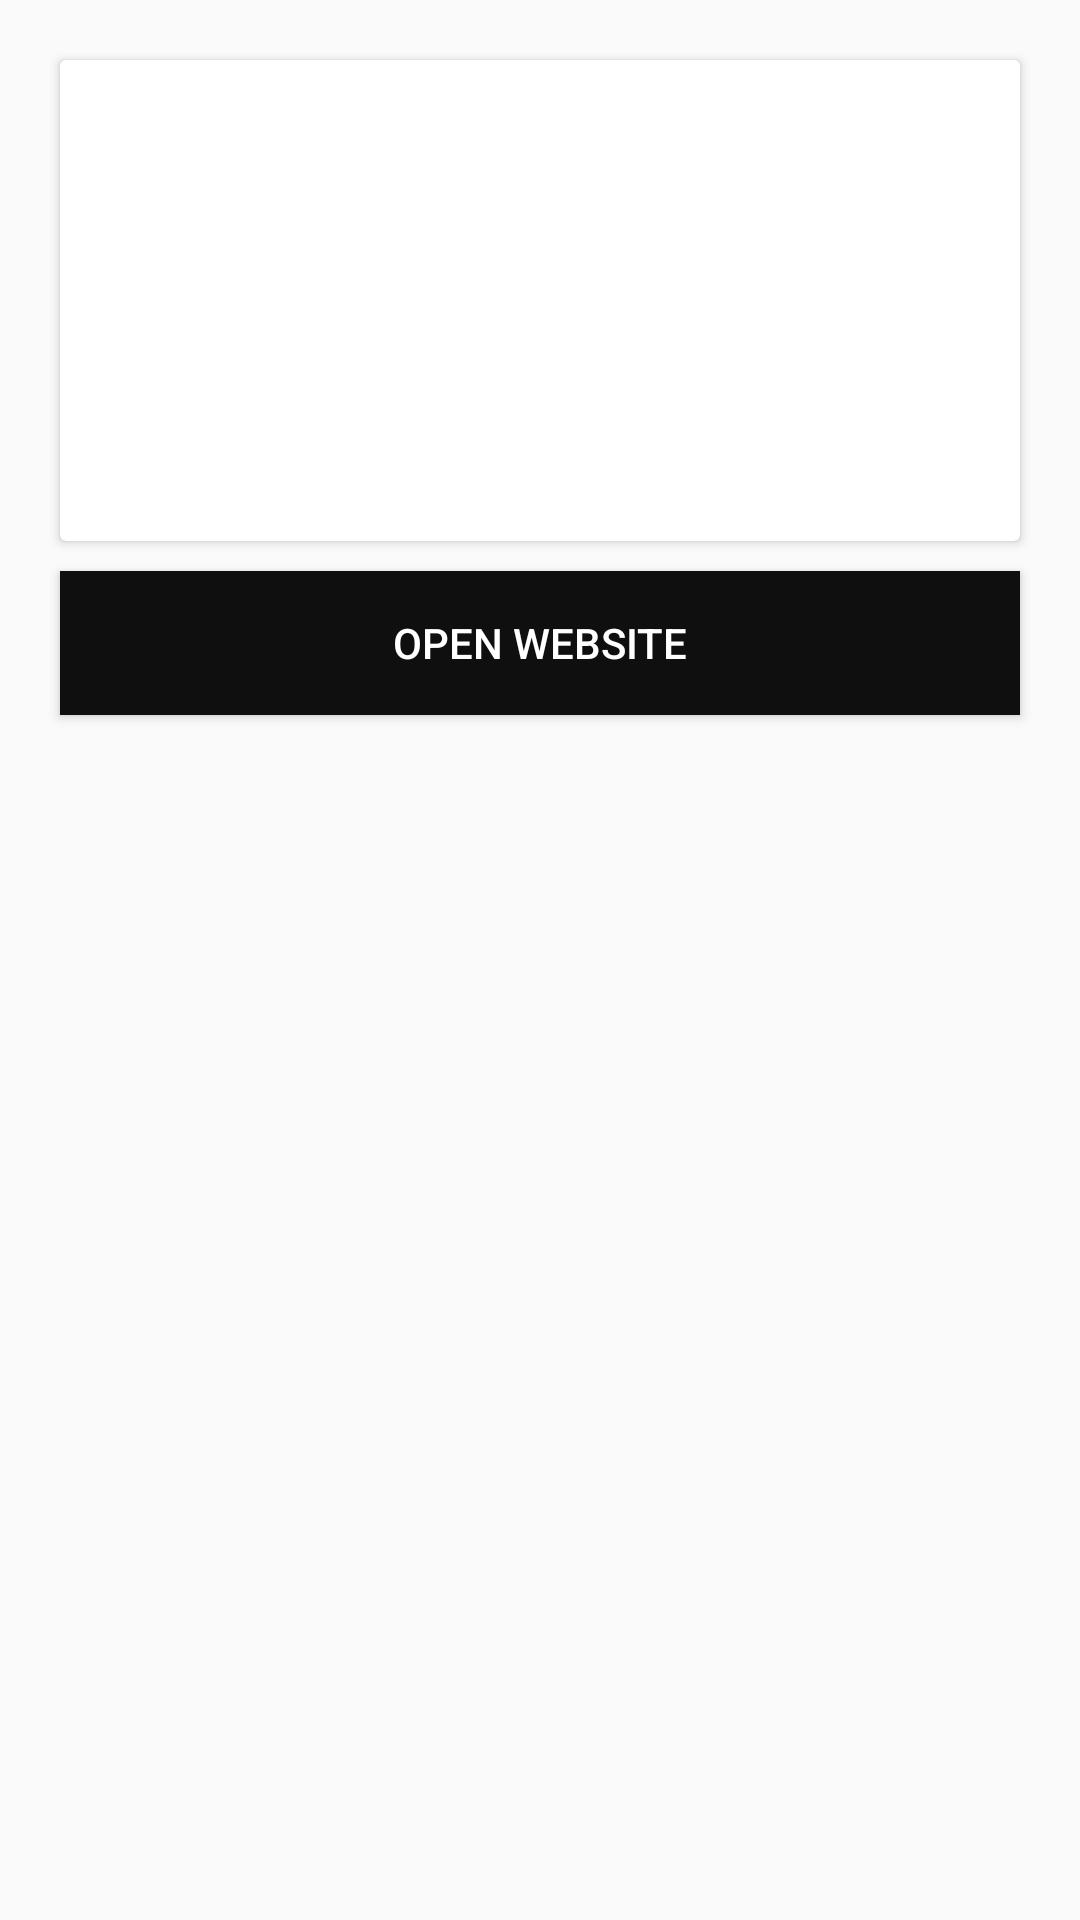

The Android layout XML behind this screen, and the referenced resources:
<!-- AndroidManifest.xml: application theme AppTheme -->
<!-- res/layout/fragment_article_details.xml -->
<?xml version="1.0" encoding="utf-8"?>
<ScrollView xmlns:android="http://schemas.android.com/apk/res/android"
    android:layout_width="match_parent"
    android:layout_height="match_parent">

    <LinearLayout
        android:layout_width="match_parent"
        android:layout_height="wrap_content"
        android:orientation="vertical">

        <android.support.v7.widget.CardView
            xmlns:android="http://schemas.android.com/apk/res/android"
            android:layout_width="match_parent"
            android:layout_height="wrap_content"
            android:layout_marginTop="20dp"
            android:layout_marginStart="20dp"
            android:layout_marginEnd="20dp"
            android:layout_marginBottom="10dp">

            <LinearLayout
                android:layout_width="match_parent"
                android:layout_height="wrap_content"
                android:orientation="vertical">

                <RelativeLayout
                    android:layout_width="match_parent"
                    android:layout_height="wrap_content">

                    <ImageView
                        android:id="@+id/article_image_view"
                        android:layout_width="match_parent"
                        android:layout_height="wrap_content"
                        android:src="@drawable/placeholder"
                        android:scaleType="center"
                        android:background="@color/colorPrimaryDark"/>

                    <TextView
                        android:id="@+id/article_date_text_view"
                        android:layout_width="wrap_content"
                        android:layout_height="wrap_content"
                        android:paddingStart="10dp"
                        android:paddingEnd="10dp"
                        android:paddingBottom="5dp"
                        android:textAlignment="viewEnd"
                        android:textSize="12sp"
                        android:textColor="@color/colorAccent"
                        android:layout_alignParentBottom="true"
                        android:layout_alignParentEnd="true"/>

                </RelativeLayout>


                <TextView
                    android:id="@+id/article_title_text_view"
                    android:layout_width="match_parent"
                    android:layout_height="wrap_content"
                    android:layout_marginTop="20dp"
                    android:layout_marginStart="20dp"
                    android:layout_marginEnd="20dp"
                    android:textSize="19sp"
                    android:textColor="@color/title"/>

                <TextView
                    android:id="@+id/article_author_text_view"
                    android:layout_width="match_parent"
                    android:layout_height="wrap_content"
                    android:layout_marginStart="20dp"
                    android:layout_marginEnd="20dp"
                    android:layout_marginBottom="20dp"
                    android:textSize="16sp"
                    android:textColor="@color/subtitle"/>

                <TextView
                    android:id="@+id/article_description_text_view"
                    android:layout_width="match_parent"
                    android:layout_height="wrap_content"
                    android:layout_marginStart="20dp"
                    android:layout_marginEnd="20dp"
                    android:layout_marginBottom="30dp"
                    android:textSize="16sp"
                    android:textColor="@color/subtitle"/>

            </LinearLayout>

        </android.support.v7.widget.CardView>

        <Button
            android:id="@+id/open_website_button"
            android:layout_width="match_parent"
            android:layout_height="wrap_content"
            android:background="@color/colorPrimaryDark"
            android:layout_marginStart="20dp"
            android:layout_marginEnd="20dp"
            android:layout_marginBottom="20dp"
            android:text="@string/open_website"
            android:textColor="@color/colorAccent"/>

    </LinearLayout>

</ScrollView>
<!-- resources referenced by this layout -->
<resources>
  <color name="colorAccent">#ffffff</color>
  <color name="colorPrimaryDark">#0f0f0f</color>
  <color name="subtitle">#9ba1a6</color>
  <color name="title">#5d5f61</color>
  <string name="open_website">OPEN WEBSITE</string>
  <style name="AppTheme" parent="Theme.AppCompat.Light.NoActionBar">
          <item name="colorPrimary">@color/colorPrimary</item>
          <item name="colorPrimaryDark">@color/colorPrimaryDark</item>
          <item name="colorAccent">@color/colorAccent</item>
          <item name="android:windowContentOverlay">@null</item>
          <item name="windowActionBar">false</item>
          <item name="windowNoTitle">true</item>
          <item name="drawerArrowStyle">@style/MaterialDrawer.DrawerArrowStyle</item>
      </style>
  <color name="colorPrimary">#161616</color>
  <style name="MaterialDrawer.DrawerArrowStyle" parent="Widget.AppCompat.DrawerArrowToggle">
          <item name="spinBars">false</item>
          <item name="color">@android:color/white</item>
      </style>
</resources>
